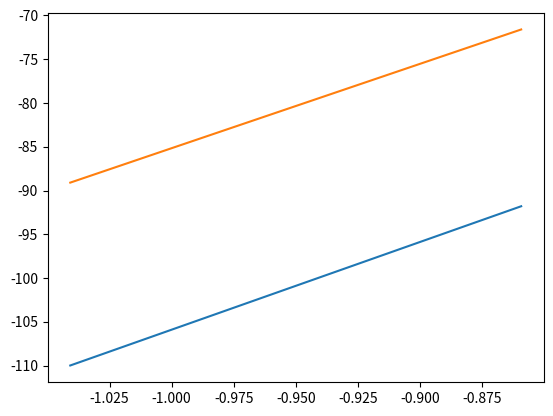

Recreate this plot in Python.
import numpy as np
from scipy.optimize import curve_fit


def get_linear_regression_confidence_lower_upper_bound(
    y: np.ndarray, 
    x: np.ndarray, 
    sigma: float = 3.0
) -> np.ndarray:
    """
    Get lowerbound and upperbound for data points based on their confidence interval in a linear regression model.

    Statistical Explanation:
    This function applies the principle of propagation of uncertainty. It fits a linear 
    regression model y = mx + b, calculates the standard errors of the model parameters 
    m and b, and uses these to generate prediction intervals for identifying outliers.

    The prediction interval is calculated using the formula:
    y ± sqrt((m_err * x)^2 + b_err^2) * sigma
    where m_err and b_err are the standard errors of m and b respectively.

    Parameters:
    y (np.ndarray): Dependent variable data. Shape: (N,)
    x (np.ndarray): Independent variable data. Shape: (N,)
    sigma (float): Number of standard deviations for the confidence interval. Default is 3.0.

    Returns:
    lowerbound (np.ndarray): Lower bounds of y
    upperbound (np.ndarray): Upper bounds of y

    Note:
    This method assumes a linear relationship in the data. For strong non-linearities,
    a different approach may be necessary.
    """
    def linear_model(x, m, b):
        return m * x + b
    
    params, covars = curve_fit(linear_model, x, y)

    m, b = params
    m_err, b_err = np.sqrt(np.diag(covars))
    y_fit = linear_model(x, m, b)
    
    # Calculate upper and lower bounds considering both slope and intercept errors
    error = np.sqrt((m_err * x)**2 + b_err**2)
    upper_bound = y_fit + error * sigma
    lower_bound = y_fit - error * sigma

    return lower_bound, upper_bound

def filter_images_qbpm_by_linear_model(
    images: np.ndarray, qbpm: np.ndarray, sigma: float
    ) -> tuple[np.ndarray, ...]:
    """
    Filter images based on the confidence interval of their intensities using a linear regression model with QBPM values.

    This function computes the total intensity of each image, applies a linear regression model 
    to the intensity and QBPM values, and generates a mask to filter out images whose intensities 
    fall outside the specified confidence interval.

    Parameters:
    images (np.ndarray): Array of images. Shape: (N, H, W), where N is the number of images, and H and W are the height and width of each image.
    qbpm (np.ndarray): Array of QBPM (Quadrature Balanced Photodetector Measurements) values. Shape: (N,)
    sigma (float): Number of standard deviations for the confidence interval.

    Returns:
    tuple[np.ndarray, ...]: Tuple of filtered intensities and QBPM values.
        - Filtered intensities (np.ndarray): Array of intensities within the confidence interval. Shape: (M,), where M <= N.
        - Filtered qbpm (np.ndarray): Array of QBPM values corresponding to the filtered intensities. Shape: (M,), where M <= N.
    
    Note:
    This method uses the `get_linear_regression_confidence_lower_upper_bound` function to generate the mask based 
    on the linear regression model and confidence interval.
    """
    intensites = images.sum(axis=(1, 2))
    lower_bound, upper_bound = get_linear_regression_confidence_lower_upper_bound(intensites, qbpm, sigma)
    mask = np.logical_and(intensites >= lower_bound, intensites <= upper_bound)
    
    return intensites[mask], qbpm[mask]

def nomalize_by_qbpm(images, qbpm) -> np.ndarray:
    """
    Divide images by qbpm.
    
    Parameters:
    images (np.ndarray): Array of images. Shape: (N, H, W), where N is the number of images, and H and W are the height and width of each image.
    qbpm (np.ndarray): Array of QBPM (Quadrature Balanced Photodetector Measurements) values. Shape: (N,)
    
    Returns:
    np.ndarray: Images that divided by qbpm
    """
    return images / qbpm[:, np.newaxis, np.newaxis]

if __name__ == "__main__":
    import matplotlib.pyplot as plt
    
    images = np.random.randn(300, 400, 100)
    intensites = images.sum(axis=(1, 2))
    qbpm = intensites / 100
    
    # Add Noise to images
    images += np.random.randn(*images.shape) * 0.25
    intensites = images.sum(axis=(1, 2))
    
    lower_bound, upper_bound = get_linear_regression_confidence_lower_upper_bound(intensites, qbpm, 3)
    mask = np.logical_and(intensites >= lower_bound, intensites <= upper_bound)
    cleared_images = images[mask]
    cleared_qbpm = qbpm[mask]
    
    fig, axs = plt.subplots(1, 1)
    # axs.scatter(qbpm, intensites, color="red")
    # axs.scatter(cleared_qbpm, cleared_intensites, color="blue")

    # axs.scatter(qbpm, lower_bound)
    # axs.scatter(qbpm, upper_bound)
    
    axs.plot([qbpm[0], qbpm[-1]], [lower_bound[0], lower_bound[-1]])
    axs.plot([qbpm[0], qbpm[-1]], [upper_bound[0], upper_bound[-1]])
    plt.show()
    